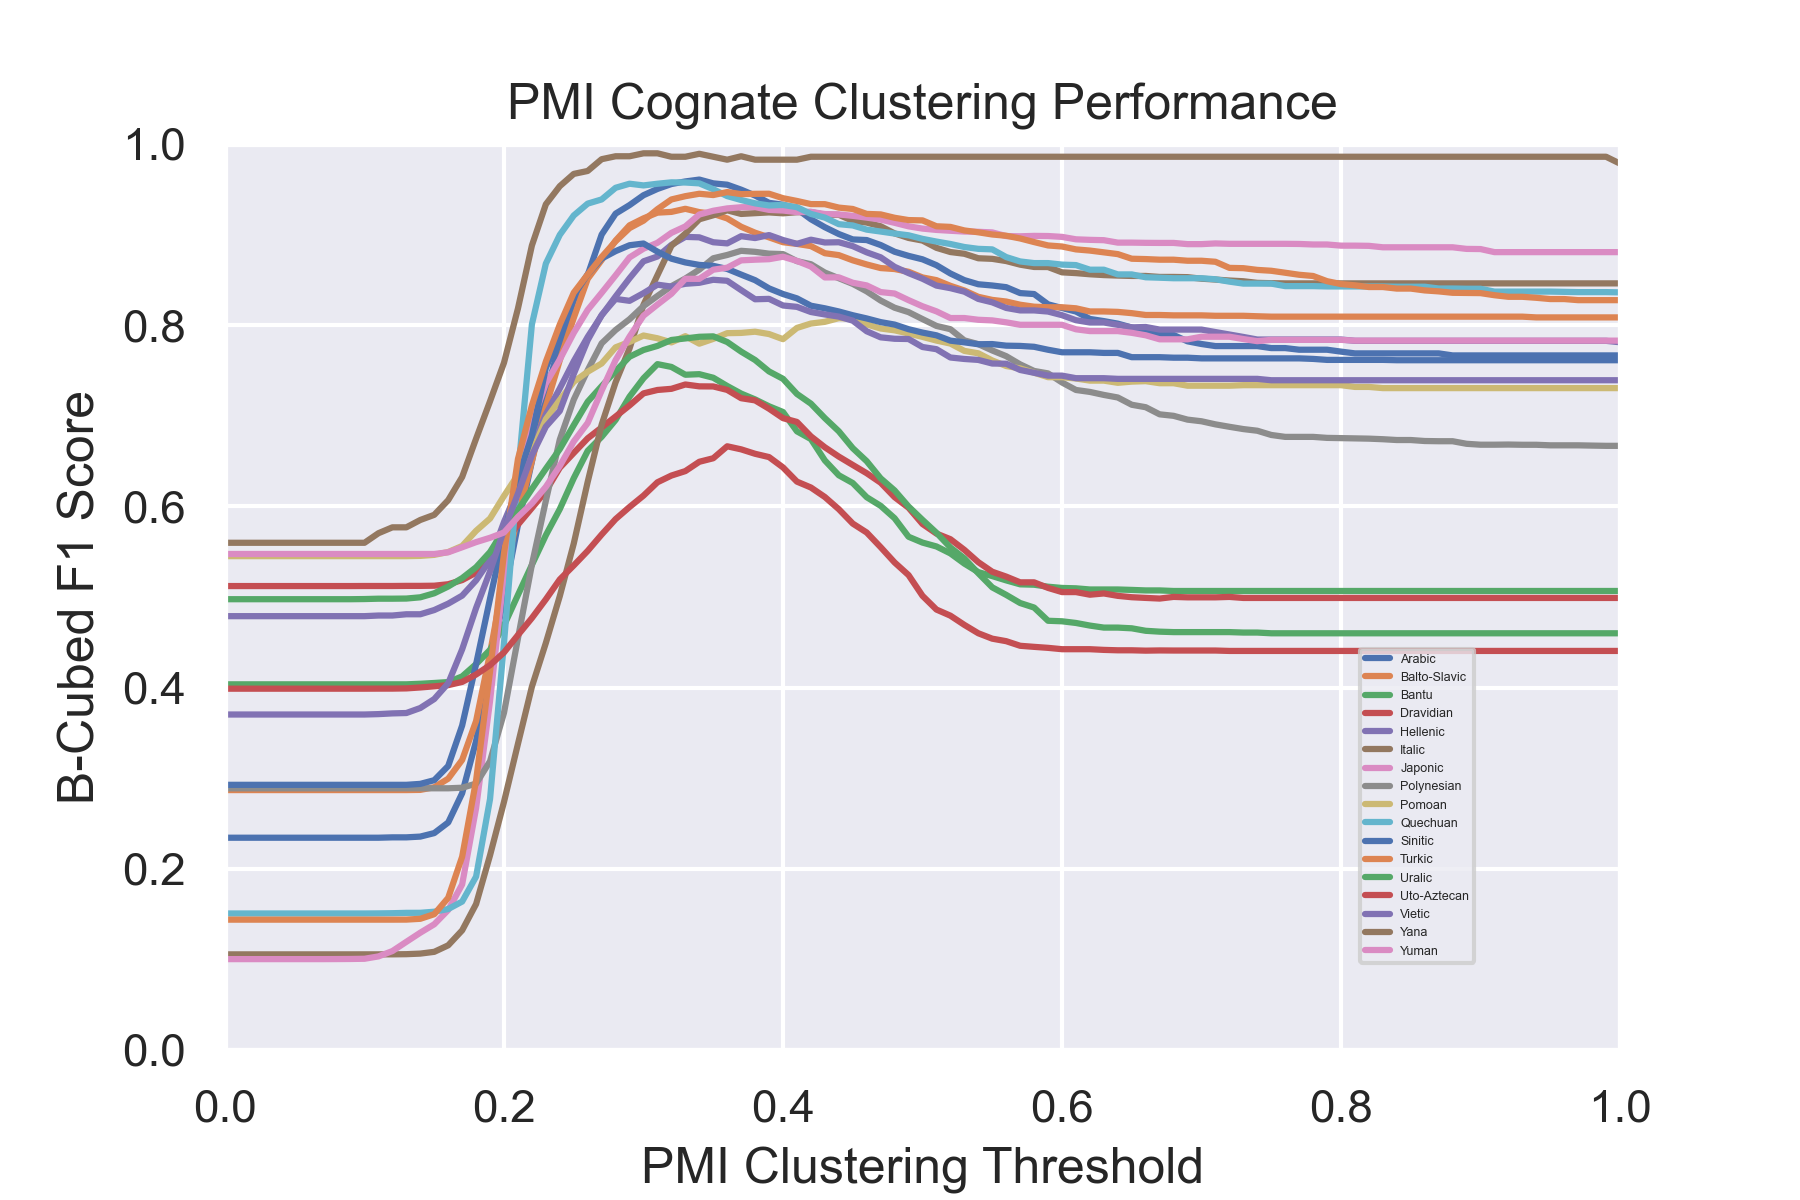

The file beside this chart, header and first rows:
Dataset, Parameter_Value, Precision, Recall, F1
Bantu, 0.0, 1.0, 0.2648, 0.4036
Bantu, 0.01, 1.0, 0.2648, 0.4036
Bantu, 0.02, 1.0, 0.2648, 0.4036
Bantu, 0.03, 1.0, 0.2648, 0.4036
Bantu, 0.04, 1.0, 0.2648, 0.4036
Bantu, 0.05, 1.0, 0.2648, 0.4036
Bantu, 0.06, 1.0, 0.2648, 0.4036
Bantu, 0.07, 1.0, 0.2648, 0.4036
Bantu, 0.08, 1.0, 0.2648, 0.4036
Bantu, 0.09, 1.0, 0.2648, 0.4036
Bantu, 0.1, 1.0, 0.2648, 0.4036
Bantu, 0.11, 1.0, 0.2648, 0.4036
Bantu, 0.12, 1.0, 0.2648, 0.4036
Bantu, 0.13, 1.0, 0.2648, 0.4036
Bantu, 0.14, 1.0, 0.2652, 0.4042
Bantu, 0.15, 1.0, 0.2658, 0.4051
Bantu, 0.16, 0.9997, 0.2666, 0.4061
Bantu, 0.17, 0.9983, 0.2716, 0.4123
Bantu, 0.18, 0.9967, 0.2837, 0.4259
Bantu, 0.19, 0.9937, 0.2976, 0.4417
Bantu, 0.2, 0.9912, 0.3213, 0.4686
Bantu, 0.21, 0.9823, 0.3524, 0.5023
Bantu, 0.22, 0.9723, 0.3845, 0.5355
Bantu, 0.23, 0.9594, 0.4198, 0.5682
Bantu, 0.24, 0.9481, 0.4539, 0.597
Bantu, 0.25, 0.9291, 0.4988, 0.6311
Bantu, 0.26, 0.9125, 0.5418, 0.6613
Bantu, 0.27, 0.8921, 0.5699, 0.6768
Bantu, 0.28, 0.8733, 0.6047, 0.6954
Bantu, 0.29, 0.8536, 0.6513, 0.7211
Bantu, 0.3, 0.8318, 0.6963, 0.7414
Bantu, 0.31, 0.8059, 0.739, 0.757
Bantu, 0.32, 0.7809, 0.7563, 0.7539
Bantu, 0.33, 0.7511, 0.7729, 0.7453
Bantu, 0.34, 0.7367, 0.7891, 0.746
Bantu, 0.35, 0.7124, 0.8109, 0.742
Bantu, 0.36, 0.6912, 0.8247, 0.7329
Bantu, 0.37, 0.6662, 0.8449, 0.7245
Bantu, 0.38, 0.6495, 0.856, 0.7181
Bantu, 0.39, 0.6287, 0.8726, 0.7105
Bantu, 0.4, 0.6142, 0.8888, 0.7042
Bantu, 0.41, 0.5861, 0.8958, 0.6828
Bantu, 0.42, 0.5735, 0.9042, 0.6743
Bantu, 0.43, 0.5457, 0.9138, 0.6507
Bantu, 0.44, 0.5235, 0.9246, 0.6344
Bantu, 0.45, 0.5096, 0.9389, 0.6258
Bantu, 0.46, 0.492, 0.9453, 0.6101
Bantu, 0.47, 0.4805, 0.9516, 0.6006
Bantu, 0.48, 0.4632, 0.9598, 0.5869
Bantu, 0.49, 0.4397, 0.9648, 0.5665
Bantu, 0.5, 0.4331, 0.972, 0.56
Bantu, 0.51, 0.4291, 0.9737, 0.5558
Bantu, 0.52, 0.4213, 0.9785, 0.5481
Bantu, 0.53, 0.4093, 0.9813, 0.5369
Bantu, 0.54, 0.4002, 0.983, 0.5274
Bantu, 0.55, 0.396, 0.9881, 0.5231
Bantu, 0.56, 0.3904, 0.9901, 0.5183
Bantu, 0.57, 0.3871, 0.9926, 0.514
Bantu, 0.58, 0.3861, 0.9957, 0.5136
Bantu, 0.59, 0.384, 0.9969, 0.5114
... 1,657 more rows
